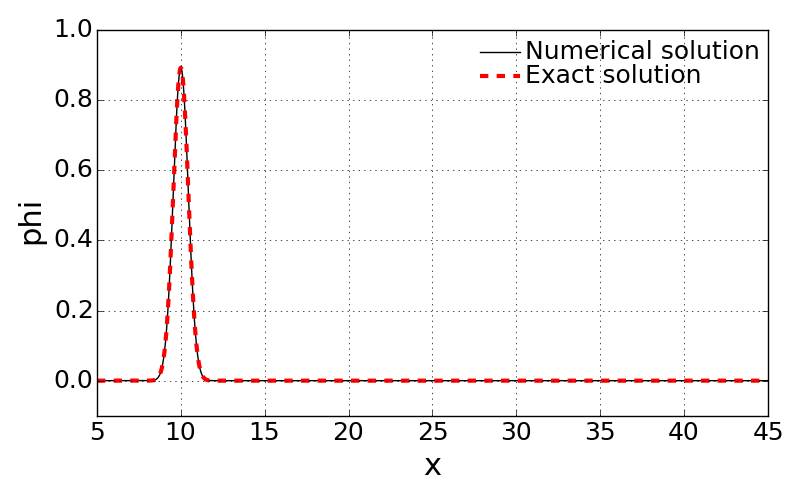

Source data for this figure (header and first rows):
x, solution, exactSolution
5.0, 0.0, 0.0
5.01, 8.2310453764357447e-28, 8.2310453764358039e-28
5.02, 1.056094778740383e-27, 1.056094778740383e-27
5.03, 1.3543585316357318e-27, 1.3543585316357318e-27
5.04, 1.7359901354049722e-27, 1.7359901354049844e-27
5.05, 2.2240457202682652e-27, 2.2240457202682652e-27
5.06, 2.8478887601522287e-27, 2.8478887601522488e-27
5.07, 3.6448963682583916e-27, 3.6448963682584174e-27
5.08, 4.6626219207548654e-27, 4.6626219207548984e-27
5.09, 5.9615346160722212e-27, 5.9615346160722635e-27
5.1, 7.6184880688618179e-27, 7.6184880688618179e-27
5.11, 9.7311096496403076e-27, 9.7311096496403076e-27
5.12, 1.2423352080512192e-26, 1.242335208051228e-26
5.13, 1.5852511370361113e-26, 1.5852511370361228e-26
5.14, 2.0218093753504241e-26, 2.0218093753504388e-26
5.15, 2.5773012925873823e-26, 2.5773012925873823e-26
5.16, 3.2837722600911427e-26, 3.2837722600911662e-26
5.17, 4.1818044536293056e-26, 4.1818044536293354e-26
5.18, 5.3227646576308048e-26, 5.3227646576308048e-26
5.19, 6.7716368719812052e-26, 6.7716368719812534e-26
5.2, 8.6105899982322119e-26, 8.6105899982322119e-26
5.21, 1.0943469009754347e-25, 1.0943469009754347e-25
5.22, 1.3901445685195593e-25, 1.3901445685195593e-25
5.23, 1.7650124564930976e-25, 1.7650124564930976e-25
5.24, 2.2398474208690746e-25, 2.2398474208690907e-25
5.25, 2.8410046734246058e-25, 2.8410046734246058e-25
5.26, 3.6017064529593651e-25, 3.6017064529593908e-25
5.27, 4.5638097575669082e-25, 4.5638097575669082e-25
5.28, 5.7800234967837398e-25, 5.7800234967837811e-25
5.29, 7.3166878631571388e-25, 7.3166878631571388e-25
5.3, 9.2572566610890366e-25, 9.2572566610890366e-25
5.31, 1.1706658094635345e-24, 1.1706658094635345e-24
5.32, 1.4796752749273026e-24, 1.4796752749273131e-24
5.33, 1.8693161239659276e-24, 1.8693161239659276e-24
5.34, 2.3603800751654494e-24, 2.3603800751654494e-24
5.35, 2.9789552591470433e-24, 2.9789552591470433e-24
5.36, 3.7577585708298108e-24, 3.7577585708298372e-24
5.37, 4.7377988720606772e-24, 4.7377988720606772e-24
5.38, 5.9704521100841632e-24, 5.9704521100842058e-24
5.39, 7.5200490073057551e-24, 7.5200490073057551e-24
5.4, 9.467100234501694e-24, 9.467100234501694e-24
5.41, 1.1912313998356717e-23, 1.1912313998356801e-23
5.42, 1.4981598103409108e-23, 1.4981598103409108e-23
5.43, 1.8832284447296552e-23, 1.8832284447296552e-23
5.44, 2.3660870616930835e-23, 2.3660870616930835e-23
5.45, 2.9712643279462809e-23, 2.9712643279463027e-23
5.46, 3.7293634485817363e-23, 3.7293634485817363e-23
5.47, 4.6785468607531418e-23, 4.6785468607531418e-23
5.48, 5.8663789049210444e-23, 5.8663789049210444e-23
5.49, 7.3521115808423551e-23, 7.3521115808424056e-23
5.5, 9.2095184365018393e-23, 9.2095184365018393e-23
5.51, 1.1530406181318403e-22, 1.1530406181318403e-22
5.52, 1.4428963805768968e-22, 1.4428963805769072e-22
5.53, 1.8047146107231506e-22, 1.8047146107231506e-22
5.54, 2.2561334130586755e-22, 2.2561334130586755e-22
5.55, 2.8190571043549266e-22, 2.8190571043549463e-22
5.56, 3.5206740715685815e-22, 3.5206740715686068e-22
5.57, 4.3947140606880099e-22, 4.3947140606880099e-22
5.58, 5.4830003972952885e-22, 5.4830003972952885e-22
5.59, 6.8373653103254521e-22, 6.8373653103254521e-22
... 3,941 more rows
